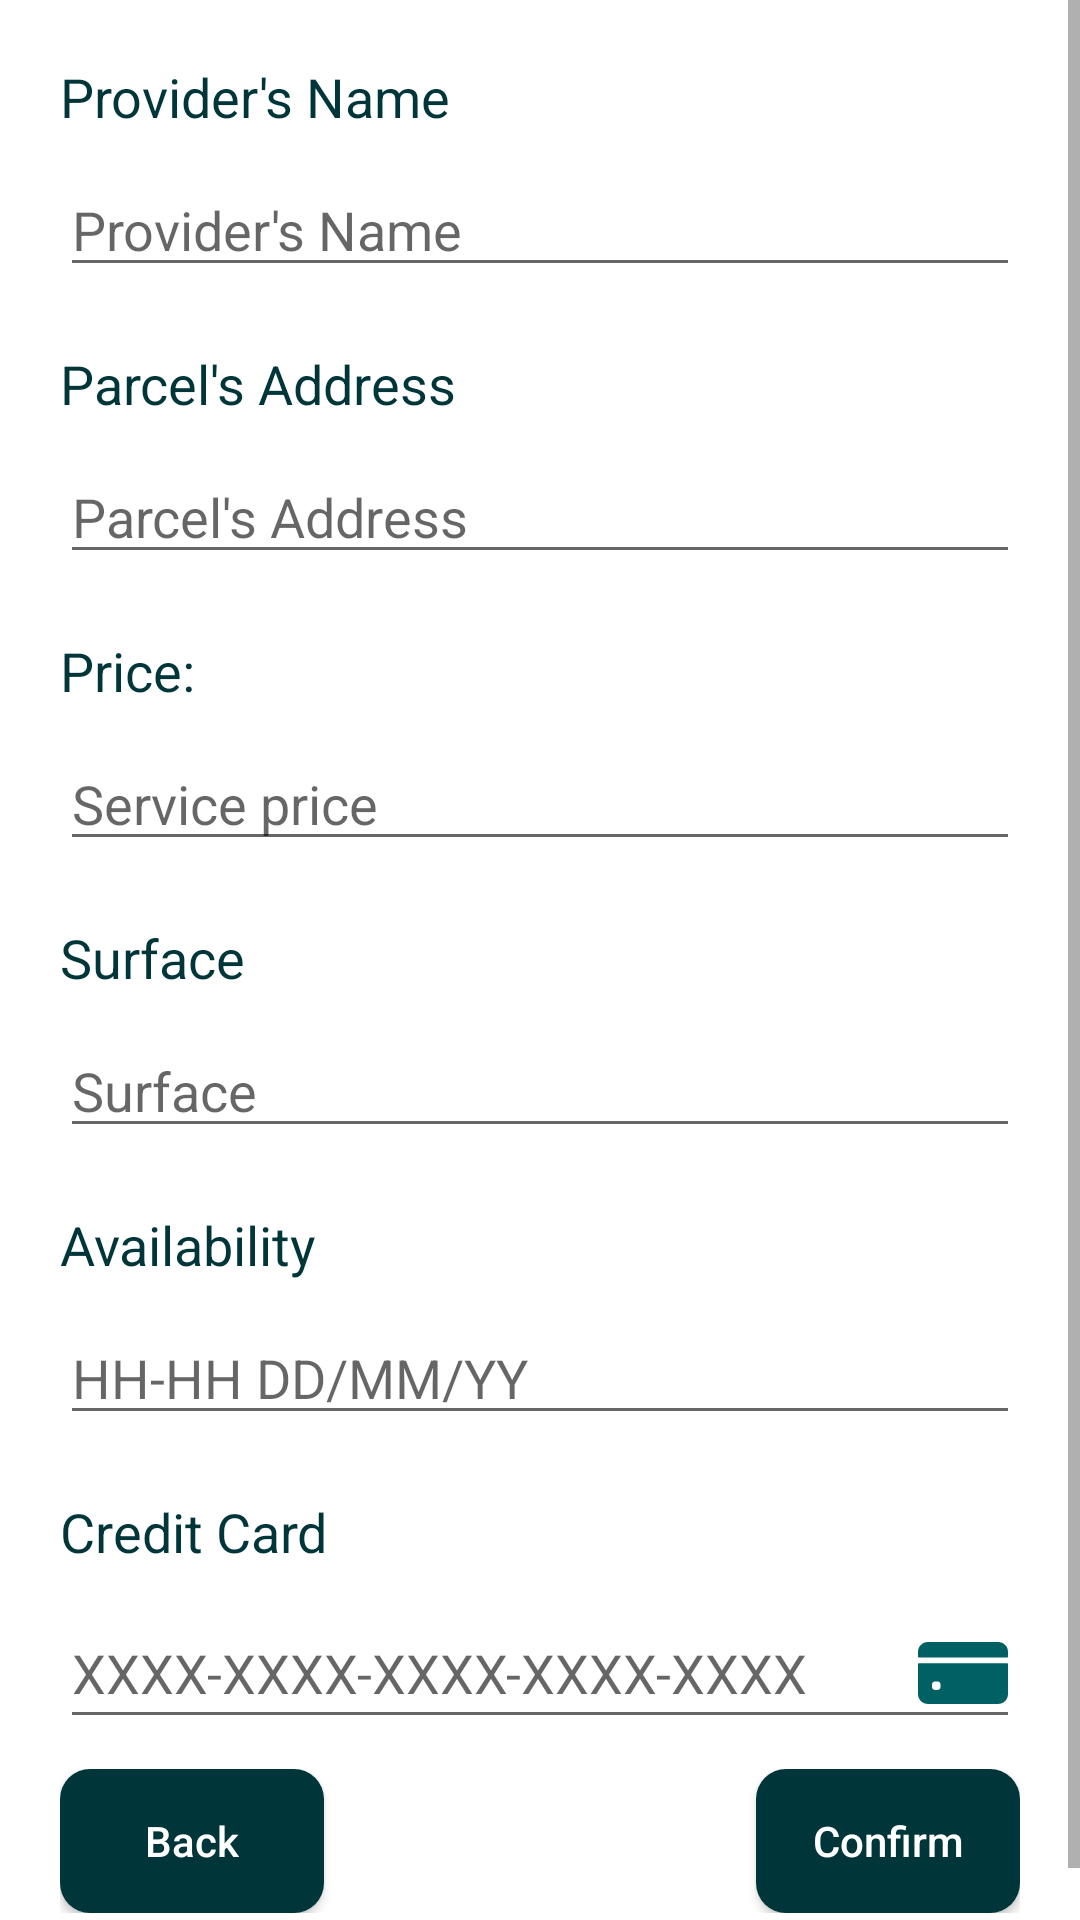

This screen was rendered from an Android layout file. Write that file and the resources it references.
<!-- AndroidManifest.xml: fallback theme Theme.MaterialComponents.DayNight.NoActionBar -->
<!-- res/layout/activity_confirmation_harvest.xml -->
<?xml version="1.0" encoding="utf-8"?>
<ScrollView xmlns:android="http://schemas.android.com/apk/res/android"
    xmlns:app="http://schemas.android.com/apk/res-auto"
    xmlns:tools="http://schemas.android.com/tools"
    android:layout_width="match_parent"
    android:layout_height="match_parent"
    tools:context=".HarvestConfirmation">

    <LinearLayout
        android:layout_width="match_parent"
        android:layout_height="wrap_content"
        android:paddingBottom="20dp"
        android:orientation="vertical">

        <TextView
            android:id="@+id/harvestConfirmationNameText"
            android:layout_width="match_parent"
            android:layout_height="wrap_content"
            android:text="@string/provider_name"
            android:textColor="@color/primaryDarkColor"
            android:layout_marginTop="20dp"
            android:layout_marginEnd="20dp"
            android:layout_marginStart="20dp"
            android:textSize="18sp"/>

        <EditText
            android:id="@+id/harvestConfirmationNameEditText"
            android:layout_width="match_parent"
            android:layout_height="wrap_content"
            android:ems="10"
            android:textColor="@color/primaryDarkColor"
            android:layout_marginTop="10dp"
            android:layout_marginEnd="20dp"
            android:layout_marginStart="20dp"
            android:inputType="none"
            android:textSize="18sp"
            android:focusable="false"
            android:clickable="false"
            android:hint="@string/provider_name"/>


        <TextView
            android:id="@+id/harvestConfirmationAddressText"
            android:layout_width="match_parent"
            android:layout_height="wrap_content"
            android:text="@string/parcel_address"
            android:textColor="@color/primaryDarkColor"
            android:layout_marginTop="20dp"
            android:layout_marginEnd="20dp"
            android:layout_marginStart="20dp"
            android:textSize="18sp"/>

        <EditText
            android:id="@+id/harvestConfirmationAddressEditText"
            android:layout_width="match_parent"
            android:layout_height="wrap_content"
            android:ems="10"
            android:inputType="none"
            android:focusable="false"
            android:clickable="false"
            android:textColor="@color/primaryDarkColor"
            android:layout_marginTop="10dp"
            android:layout_marginEnd="20dp"
            android:layout_marginStart="20dp"
            android:textSize="18sp"
            android:hint="@string/parcel_address"/>

        <TextView
            android:id="@+id/harvestConfirmationPriceText"
            android:layout_width="match_parent"
            android:layout_height="wrap_content"
            android:text="@string/price"
            android:textColor="@color/primaryDarkColor"
            android:layout_marginTop="20dp"
            android:layout_marginEnd="20dp"
            android:layout_marginStart="20dp"
            android:textSize="18sp"/>

        <EditText
            android:id="@+id/harvestConfirmationPriceEditText"
            android:layout_width="match_parent"
            android:layout_height="wrap_content"
            android:ems="10"
            android:textColor="@color/primaryDarkColor"
            android:layout_marginTop="10dp"
            android:layout_marginEnd="20dp"
            android:layout_marginStart="20dp"
            android:textSize="18sp"
            android:inputType="none"
            android:focusable="false"
            android:clickable="false"
            android:hint="@string/service_price"/>

        <TextView
            android:id="@+id/harvestConfirmationSurfaceText"
            android:layout_width="match_parent"
            android:layout_height="wrap_content"
            android:text="@string/surface"
            android:textColor="@color/primaryDarkColor"
            android:layout_marginTop="20dp"
            android:layout_marginEnd="20dp"
            android:layout_marginStart="20dp"
            android:textSize="18sp"/>

        <EditText
            android:id="@+id/harvestConfirmationSurfaceEditText"
            android:layout_width="match_parent"
            android:layout_height="wrap_content"
            android:ems="10"
            android:textColor="@color/primaryDarkColor"
            android:layout_marginTop="10dp"
            android:layout_marginEnd="20dp"
            android:layout_marginStart="20dp"
            android:textSize="18sp"
            android:inputType="none"
            android:focusable="false"
            android:clickable="false"
            android:hint="@string/surface"/>

        <TextView
            android:id="@+id/harvestConfirmationAvailabilityText"
            android:layout_width="match_parent"
            android:layout_height="wrap_content"
            android:text="@string/availability"
            android:textColor="@color/primaryDarkColor"
            android:layout_marginTop="20dp"
            android:layout_marginEnd="20dp"
            android:layout_marginStart="20dp"
            android:textSize="18sp"/>

        <EditText
            android:id="@+id/harvestConfirmationAvailabilityEditText"
            android:layout_width="match_parent"
            android:layout_height="wrap_content"
            android:ems="10"
            android:inputType="none"
            android:focusable="false"
            android:clickable="false"
            android:textColor="@color/primaryDarkColor"
            android:layout_marginTop="10dp"
            android:layout_marginEnd="20dp"
            android:layout_marginStart="20dp"
            android:textSize="18sp"
            android:hint="@string/av"/>

        <TextView
            android:id="@+id/harvestConfirmationCreditCardText"
            android:layout_width="match_parent"
            android:layout_height="wrap_content"
            android:text="@string/credit_card"
            android:textColor="@color/primaryDarkColor"
            android:layout_marginTop="20dp"
            android:layout_marginEnd="20dp"
            android:layout_marginStart="20dp"
            android:textSize="18sp"/>

        <EditText
            android:id="@+id/harvestConfirmationCreditCardEditText"
            android:layout_width="match_parent"
            android:layout_height="wrap_content"
            android:ems="10"
            android:inputType="none"
            android:textColor="@color/primaryDarkColor"
            android:layout_marginTop="10dp"
            android:layout_marginEnd="20dp"
            android:layout_marginStart="20dp"
            android:textSize="18sp"
            android:focusable="false"
            android:clickable="false"
            android:drawableEnd="@drawable/ic_card_primary"
            android:hint="@string/xxxx_xxxx_xxxx_xxxx_xxxx"/>

        <FrameLayout
            android:layout_width="match_parent"
            android:layout_height="wrap_content"
            android:layout_marginTop="10dp"
            android:layout_marginEnd="20dp"
            android:layout_marginStart="20dp"
            android:orientation="horizontal">

            <Button
                android:id="@+id/harvestConfirmationBackButton"
                android:layout_width="wrap_content"
                android:layout_height="wrap_content"
                android:text="@string/back"
                android:onClick="back"
                android:textAllCaps="false"
                android:layout_gravity="start"
                android:background="@drawable/radius_dark_button"
                android:textColor="@color/white"
                android:padding="10dp"
                />

            <Button
                android:id="@+id/harvestConfirmationConfirmButton"
                android:layout_width="wrap_content"
                android:layout_height="wrap_content"
                android:layout_gravity="end"
                android:background="@drawable/radius_dark_button"
                android:onClick="confirm"
                android:padding="10dp"
                android:text="@string/confirm"
                android:textAllCaps="false"
                android:textColor="@color/white" />


        </FrameLayout>


    </LinearLayout>

</ScrollView>
<!-- resources referenced by this layout -->
<resources>
  <color name="primaryDarkColor">#00363a</color>
  <color name="white">#FFFFFFFF</color>
  <!-- drawable ic_card_primary (drawable) -->
  <vector android:height="30dp" android:viewportHeight="512"
      android:viewportWidth="512" android:width="30dp" xmlns:android="http://schemas.android.com/apk/res/android">
      <path android:fillColor="#006064" android:pathData="m512,163v-27c0,-30.928 -25.072,-56 -56,-56h-400c-30.928,0 -56,25.072 -56,56v27c0,2.761 2.239,5 5,5h502c2.761,0 5,-2.239 5,-5z"/>
      <path android:fillColor="#006064" android:pathData="m0,205v171c0,30.928 25.072,56 56,56h400c30.928,0 56,-25.072 56,-56v-171c0,-2.761 -2.239,-5 -5,-5h-502c-2.761,0 -5,2.239 -5,5zM128,336c0,8.836 -7.164,16 -16,16h-16c-8.836,0 -16,-7.164 -16,-16v-16c0,-8.836 7.164,-16 16,-16h16c8.836,0 16,7.164 16,16z"/>
  </vector>
  <!-- drawable radius_dark_button (drawable) -->
  <?xml version="1.0" encoding="utf-8"?>
  <selector xmlns:android="http://schemas.android.com/apk/res/android">
      <item>
          <shape android:shape="rectangle">
              <corners android:radius="10dp" />
              <solid android:color="@color/primaryDarkColor" />
          </shape>
      </item>
  </selector>
  <string name="av">HH-HH DD/MM/YY</string>
  <string name="availability">Availability</string>
  <string name="back">Back</string>
  <string name="confirm">Confirm</string>
  <string name="credit_card">Credit Card</string>
  <string name="parcel_address">Parcel\'s Address</string>
  <string name="price">Price:</string>
  <string name="provider_name">Provider\'s Name</string>
  <string name="service_price">Service price</string>
  <string name="surface">Surface</string>
  <string name="xxxx_xxxx_xxxx_xxxx_xxxx">XXXX-XXXX-XXXX-XXXX-XXXX</string>
</resources>
